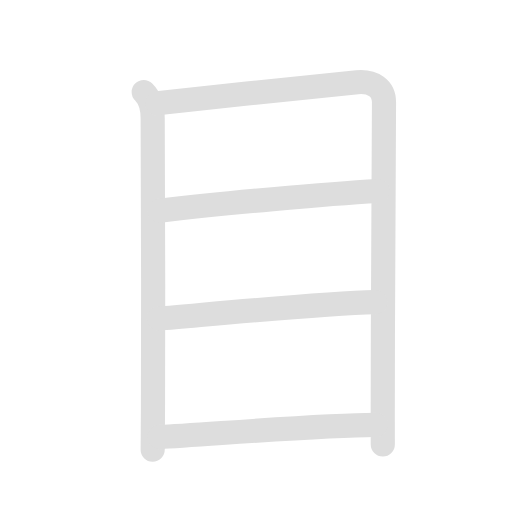
t = 0.00 s
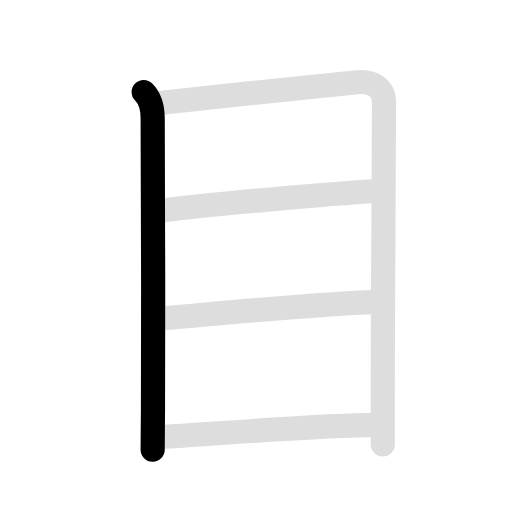
t = 1.50 s
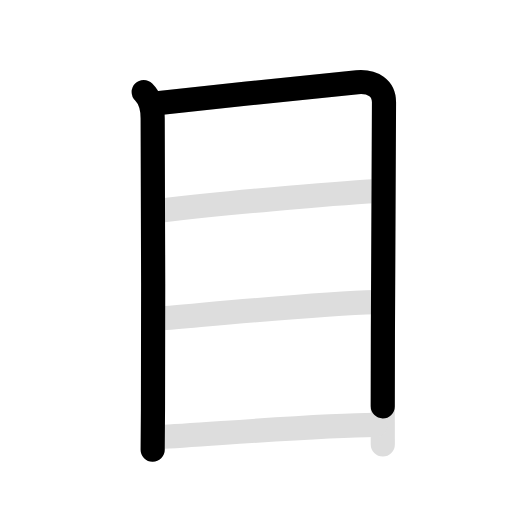
t = 3.05 s
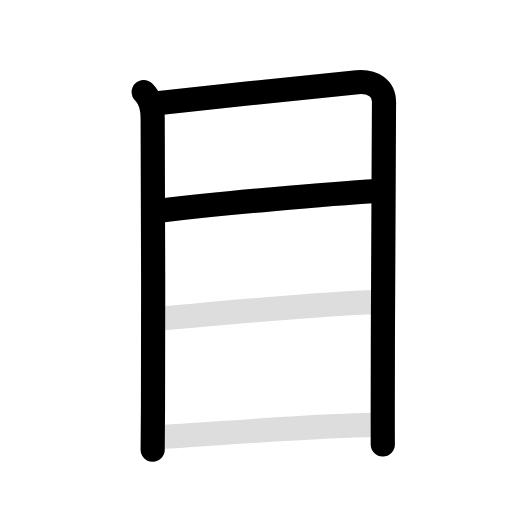
t = 4.60 s
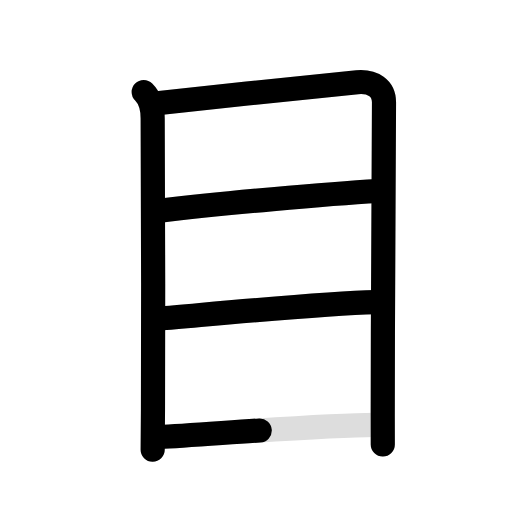
t = 6.25 s
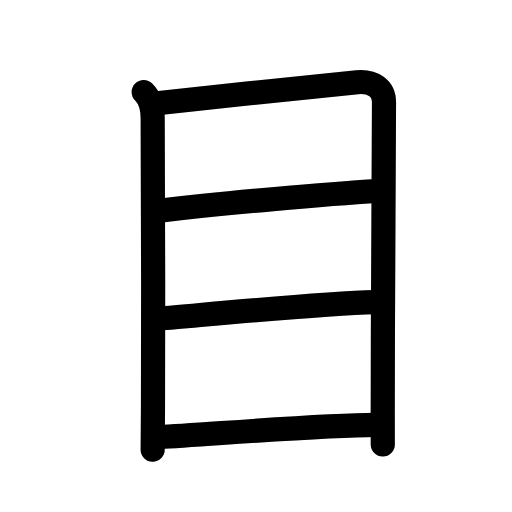
t = 7.80 s

The animated SVG that drew these frames (rendered in a browser with its animation timeline set to each time). Animation: 10 SMIL elements (animate=6,set=4); one cycle of 7.80 s, repeats indefinitely.

<svg id="kvg-076ee" class="kanjivg" viewBox="0 0 106 106" width="106" height="106" xmlns="http://www.w3.org/2000/svg" xmlns:xlink="http://www.w3.org/1999/xlink" xml:space="preserve" version="1.1" baseProfile="full"><defs><style type="text/css">path.black{fill:none;stroke:black;stroke-width:5;stroke-linecap:round;stroke-linejoin:round;}path.grey{fill:none;stroke:#ddd;stroke-width:5;stroke-linecap:round;stroke-linejoin:round;}path.stroke{fill:none;stroke:black;stroke-width:5;stroke-linecap:round;stroke-linejoin:round;}text{font-size:16px;font-family:Segoe UI Symbol,Cambria Math,DejaVu Sans,Symbola,Quivira,STIX,Code2000;-webkit-touch-callout:none;cursor:pointer;-webkit-user-select:none;-khtml-user-select:none;-moz-user-select:none;-ms-user-select:none;user-select: none;}text:hover{color:#777;}#reset{font-weight:bold;}</style><marker id="markerStart" markerWidth="8" markerHeight="8" style="overflow:visible;"><circle cx="0" cy="0" r="1.5" style="stroke:none;fill:red;fill-opacity:0.5;"/></marker><marker id="markerEnd" style="overflow:visible;"><circle cx="0" cy="0" r="0.8" style="stroke:none;fill:blue;fill-opacity:0.5;"><animate attributeName="opacity" from="1" to="0" dur="3s" repeatCount="indefinite" /></circle></marker></defs><path d="M29.75,19.05c1.35,1.35,1.86,3.21,1.86,5.47c0,1.77,0.19,42.37,0.06,60.23c-0.04,4.91-0.06,8.11-0.06,8.36" class="grey" /><path d="M32.54,21.39c10.92-1.23,38.33-4.11,41.42-4.38c3.25-0.28,5.54,1.25,5.54,4.18c0,8.95-0.26,39.93-0.26,64.82c0,3,0.01,3.75,0.01,6" class="grey" /><path d="M33.05,43.64c12.45-1.51,34.83-3.51,45.18-4.09" class="grey" /><path d="M32.9,65.95C44.25,65,66,62.88,77.72,62.56" class="grey" /><path d="M33,90.5c9.75-0.5,33.25-2.5,44.79-2.53" class="grey" /><path d="M29.75,19.05c1.35,1.35,1.86,3.21,1.86,5.47c0,1.77,0.19,42.37,0.06,60.23c-0.04,4.91-0.06,8.11-0.06,8.36" class="stroke" stroke-dasharray="150"><animate attributeName="stroke-dashoffset" from="150" to="0" dur="1.8s" begin="0.0s" fill="freeze" /></path><path d="M32.54,21.39c10.92-1.23,38.33-4.11,41.42-4.38c3.25-0.28,5.54,1.25,5.54,4.18c0,8.95-0.26,39.93-0.26,64.82c0,3,0.01,3.75,0.01,6" class="stroke" stroke-dasharray="150"><set attributeName="opacity" to="0" dur="1.7s" /><animate attributeName="stroke-dashoffset" from="150" to="0" dur="1.8s" begin="1.7s" fill="freeze" /></path><path d="M33.05,43.64c12.45-1.51,34.83-3.51,45.18-4.09" class="stroke" stroke-dasharray="150"><set attributeName="opacity" to="0" dur="3.7s" /><animate attributeName="stroke-dashoffset" from="150" to="0" dur="1.8s" begin="3.7s" fill="freeze" /></path><path d="M32.9,65.95C44.25,65,66,62.88,77.72,62.56" class="stroke" stroke-dasharray="150"><set attributeName="opacity" to="0" dur="4.9s" /><animate attributeName="stroke-dashoffset" from="150" to="0" dur="1.8s" begin="4.9s" fill="freeze" /></path><path d="M33,90.5c9.75-0.5,33.25-2.5,44.79-2.53" class="stroke" stroke-dasharray="150"><set attributeName="opacity" to="0" dur="6.0s" /><animate attributeName="stroke-dashoffset" from="150" to="0" dur="1.8s" begin="6.0s" fill="freeze" /></path></svg>
